Run: headless pygame with SDL's dummy video driver; simulated clock (each Clock.tick advances the game by its frame time, no real sleeping); random seed 0; keys injected as events and as key.get_pressed() state; mouse plan: one left click at the window centre at the start of phase 2, then a move to the lower-right quarter at the start of phase 3.
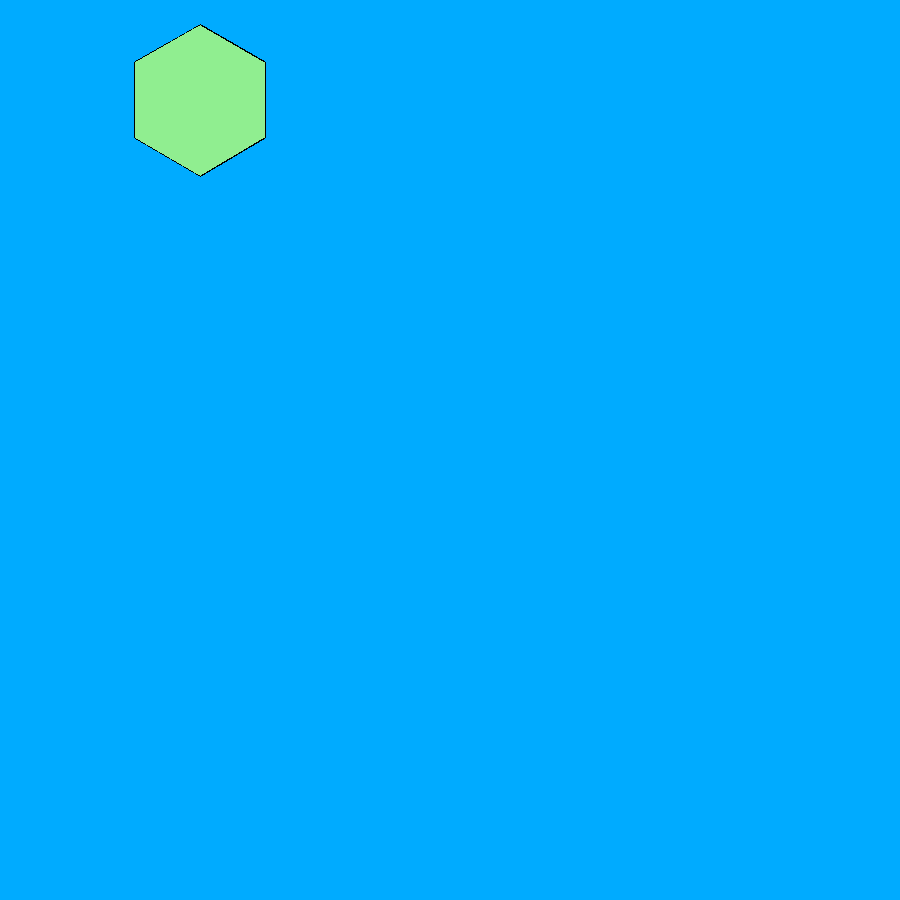
Frame 1 of 4 · flips 1–60 · no input
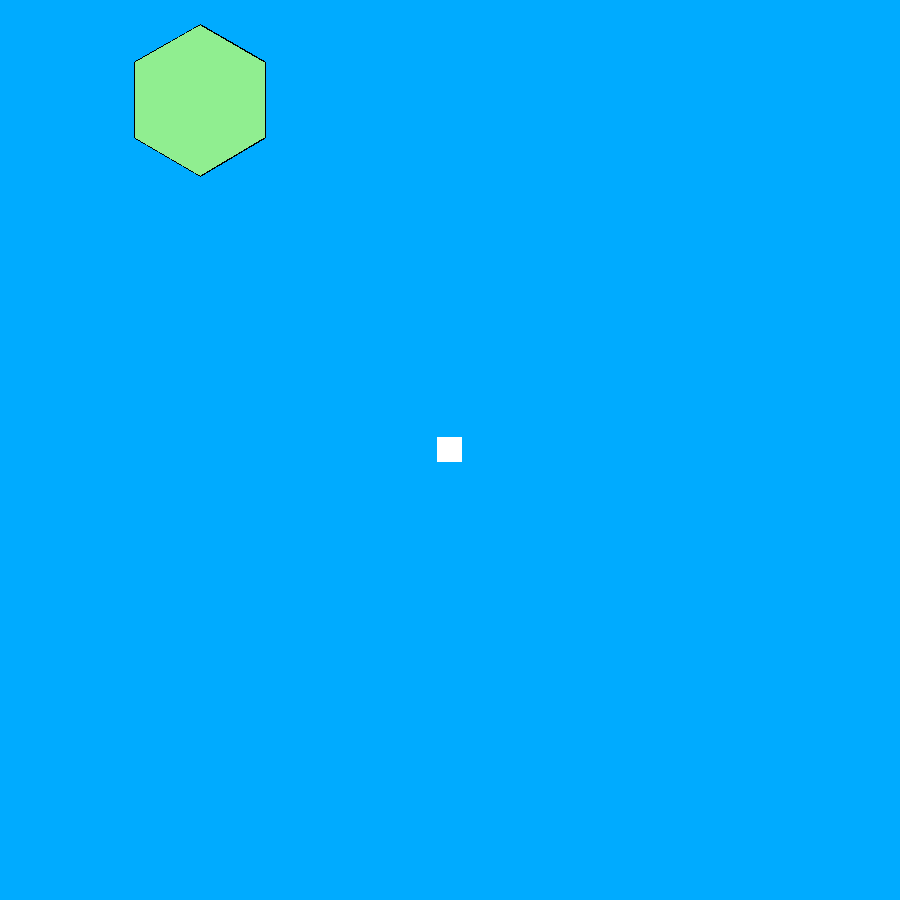
Frame 2 of 4 · flips 61–180 · clicked the window centre · tapped SPACE, RETURN · held RIGHT (→), D
Frame 3 of 4 · flips 181–300 · moved the mouse to the lower-right quarter · held DOWN (↓), S · screen unchanged from frame 2, image omitted
Frame 4 of 4 · flips 301–420 · held LEFT (←), A, UP (↑), W · screen unchanged from frame 3, image omitted

The pygame program that drew these frames:

import math
from re import X
import pygame
import random
import sys
from pygame.draw import polygon
from pygame.locals import *


# Initialized the game engine
pygame.init()

# Initialized some game colors
backGround = (0,171,255)  #blue
WHITE = (255,255,255) #white

# Tile Colors
brickColor = (150,75,0)
hayColor = (236,204,162)
stoneColor = (128,128,128)
sheepColor = (144,238,144)
woodColor = (1,50,32)
blackColor = (0,0,0)

# Creates a list to store all of the tile colors
tileColorList = [brickColor,hayColor,stoneColor,sheepColor,woodColor]

# Create a window and set resolution
window = pygame.display.set_mode((900,900))

# Fill the screen with a 'background' color
window.fill(backGround)

# Set fps to 60
FPS = pygame.time.Clock()
FPS.tick(60)

# Center decides on where the first hexagon is placed
center = (200,100)
size = 75

houseStartCoord = (100,100)
houseSize = (25,25)

EPSILON = 1e-9

class Board():
    def __init__(self, center, size):
        self.center = center
        self.size = size
        self.points = []
        

    # Function to calculate hexagon points
    def hexagon_points(self,center, size):
        points = []
        for i in range(6):
            angle_deg = 60 * i - 30
            angle_rad = math.radians(angle_deg)
            x = center[0] + size * math.cos(angle_rad)
            y = center[1] + size * math.sin(angle_rad)
            points.append((x, y))
            
        # Set here for collision
        self.points = points
        return points

    # Function to draw a hexagon
    def draw_hexagon(self,center, size):
        points = self.hexagon_points(center, size)
        pygame.draw.polygon(window, blackColor, points,3)
        pygame.draw.polygon(window, random.choice(tileColorList), points)
   


    # ------------------- Draws a hexagon in ceratain directions -----------------------
    # Direction is based off of the center, which are passed in as coords (tuple) of another hexagon 
    def hexUpLeft(self,center,size):
        newCenter = (center[0] - .86 * size, center[1] - 1.5 * size)
        return newCenter

    def hexUpRight(self,center,size):
        newCenter = (center[0] + .86 * size, center[1] - 1.5 * size)
        return newCenter

    def hexDownLeft(self,center,size):
        newCenter = (center[0] - .86 * size, center[1] + 1.5 * size)
        return newCenter

    def hexDownRight(self,center,size):
        newCenter = (center[0] + .86 * size, center[1] + 1.5 * size)
        return newCenter

    def hexRight(self,center,size):
        newCenter = (center[0] + 1.73 * size, center[1])
        return newCenter

    def hexLeft(self,center,size):
        newCenter = (center[0] - 1.73 * size, center[1])
        return newCenter  

    def boardSetup(self,center, size):
    
        # ---- Start of Draing ----
        self.draw_hexagon(center,size)
        temp = center
    
        for i in range(0,2):
            temp = self.hexRight(temp,size)
            self.draw_hexagon(temp,size)
    
        # ------------ Top 3 Hexagons 
        temp = self.hexDownRight(temp, size)
        self.draw_hexagon(temp,size)
    
        for i in range(0,3):
            temp = self.hexLeft(temp,size)
            self.draw_hexagon(temp,size)
    
        # ------------- 2nd Row of Hexagons 
        temp = self.hexDownLeft(temp,size)
        self.draw_hexagon(temp,size)
    
        for i in range(0,4):
            temp = self.hexRight(temp,size)
            self.draw_hexagon(temp,size)
        
        # -------------- 3rd Row of Hexagons
        temp = self.hexDownLeft(temp, size)
        self.draw_hexagon(temp,size)
    
        for i in range(0,3):
            temp = self.hexLeft(temp,size)
            self.draw_hexagon(temp,size)
     
        # -------------- Last Row of Hexagons 
        temp = self.hexDownRight(temp, size)
        self.draw_hexagon(temp,size)
    
        for i in range(0,2):
            temp = self.hexRight(temp,size)
            self.draw_hexagon(temp,size)
    
# ------------------------ Attempting to make colision functions ---------------------------    

# Detects if there is a colision between a line and a line
def collideLineLine(l1_x, l1_y, l2_x, l2_y):
    
    # Normalize direction of the lines and start of the lines
    p = pygame.math.Vector2(*l1_x)
    line1Vec = pygame.math.Vector2(*l1_y) - p
    r  = line1Vec.normalize()
    
    q = pygame.math.Vector2(*l2_x)
    line2Vec = pygame.math.Vector2(*l2_y) - q
    s  = line2Vec.normalize()
    
    # Normal vectors to the lines
    rNV = pygame.math.Vector2(r[1], -r[0])
    sNV = pygame.math.Vector2(s[1], -s[0])
    rdotSVN = r.dot(sNV)
    
    if abs(rdotSVN) < EPSILON:
    #if rdotSVN == 0:
        print("Parallel or very close to parellel lines") 
        return False
    
    # Distance to intersection point
    qp = q - p
    #print(qp)
    t = qp.dot(sNV) / rdotSVN
    u = qp.dot(rNV) / rdotSVN
    
    return t > 0 and u > 0 and t*t < line1Vec.magnitude_squared() and u*u < line2Vec.magnitude_squared()
    #return 0 <= t <= 1 and 0 <= u <= 1 and t * t <= line1Vec.magnitude_squared() and u * u <= line2Vec.magnitude_squared()

# Detects if there is a colision between a rectangle and a line segment
def collideRectLine(rect, p1, p2):
    return (collideLineLine(p1, p2, rect.topLeft, rect.bottomLeft) or
            collideLineLine(p1, p2, rect.bottomLeft, rect.bottomRight) or
            collideLineLine(p1, p2, rect.bottomRight, rect.topRight) or
            collideLineLine(p1, p2, rect.topRight, rect.topLeft))

# Detects if a polygon and a rectangel are intersection
# Achieved by testing each line segment in a polygone against the rectangle
def collideRectPoly(rect, poly):
    #print(poly[1], poly[2])
    #print(rect) 
    for i in range(len(poly) - 1):
         if collideRectLine(rect, poly[i], poly[i+1]):
            print(" --------- Collision!!! ------------")
            return True
    return False

    


# ---- Will make the game objects classes soon ----
        

        
#class Road():
class House():
    def __init__(self,x,y,w,h,id):
        self.x1 = x
        self.y1 = y
        self.x2 = x + w
        self.y2 = y + h
        
        self.w = w
        self.h = h

        # References used for collision detection
        self.topLeft = [x,y]
        self.topRight = [x+w,y]
        self.bottomLeft = [x,y+h]
        self.bottomRight = [x+w,y+h]
        
        self.fillColor = WHITE
        self.stained = False
        self.id = id
        
    # Setting the new position of a rectangle to mouse position
    def setXY(self,xy):
        self.x1,self.y1 = xy
        self.x2 = xy[0] + self.w
        self.y2 = xy[1] + self.h
        
        # Sets references for collision detection
        self.topLeft = [xy[0],xy[1]]
        self.topRight = [xy[0]+self.w,xy[1]]
        self.bottomLeft = [xy[0],xy[1]+self.h]
        self.bottomRight = [xy[0]+self.w,xy[1]+self.h]
        
    # Returns a coordinate
    def getXY(self):
        return(self.x1,self.y1)
    
    # Returns values needed to build a rectangle in the form of a tuple
    def rect(self):
        # The following 3 lines update the rectangle coords 
        # Now it will be placed 0.5 * width and 0.5 * height 
        # This centers the house on the mouse, so where ever you click is more accurate
        coords = self.getXY()
        x1 = coords[0] - (0.5*self.w)
        y1 = coords[1] - (0.5*self.h)
        
        return (x1,y1,self.w, self.h)
    
    # Returns values needed to test for colision (x1,y1,x2,y2) in the form of a tuple
    def coords(self):
        return self.getXY() + (self.x2, self.y2)
    
    def draw(self, surface = None):
        if not surface:
            surface = pygame.display.get_surface()
        pygame.draw.rect(surface,self.fillColor,self.rect(),0)
        

#class City():
#class TileValue?():        
       

# Attempt to setup entire board
board = Board(center,size) 
houses = []
#board.boardSetup(center,size)
#boardSetup(center, size)

# Attempt to setup a single house
#house = House(150,150,25,25,0)
#house.draw(window)

# House is created, now colision test
board.draw_hexagon(center,size)
#collideRectPoly(house,board.points)

print(collideLineLine((0, 0), (1, 1), (0, 1), (1, 0)))  # Expected: True (they intersect)
print(collideLineLine((0, 0), (1, 0), (0, 1), (1, 1)))  # Expected: False (they do not intersect)
# ------------------------------ Game loop begins ------------------------------------
i = 0
mb = False
running = True
while running:
    for event in pygame.event.get():
        if event.type == pygame.QUIT:
            running = False
        
        if event.type == pygame.MOUSEBUTTONDOWN:
            mb = True
            
        # Allows user to hit ESCAPE to exit the game window
        elif event.type == pygame.KEYDOWN:
            if event.key == pygame.K_ESCAPE:
                running = False
                
    # Placeing a house by getting mouse position and leftclicking
    if mb == True:            
        houses.append(House(100,100, 25,25, i))
        houses[i].setXY(pygame.mouse.get_pos())
        houses[i].draw(window)
        print(houses[i].topLeft, i)
        
        # Attempt to test collision, works 50% of the time: broken
        collideRectPoly(houses[i],board.points)
        
        # Id for the houses
        i = i+1
        
        # Setting mouseButton to false so only 1 house prints
        mb = False
     
    
    # Update the display
    pygame.display.flip()
    
pygame.quit()
sys.exit()
